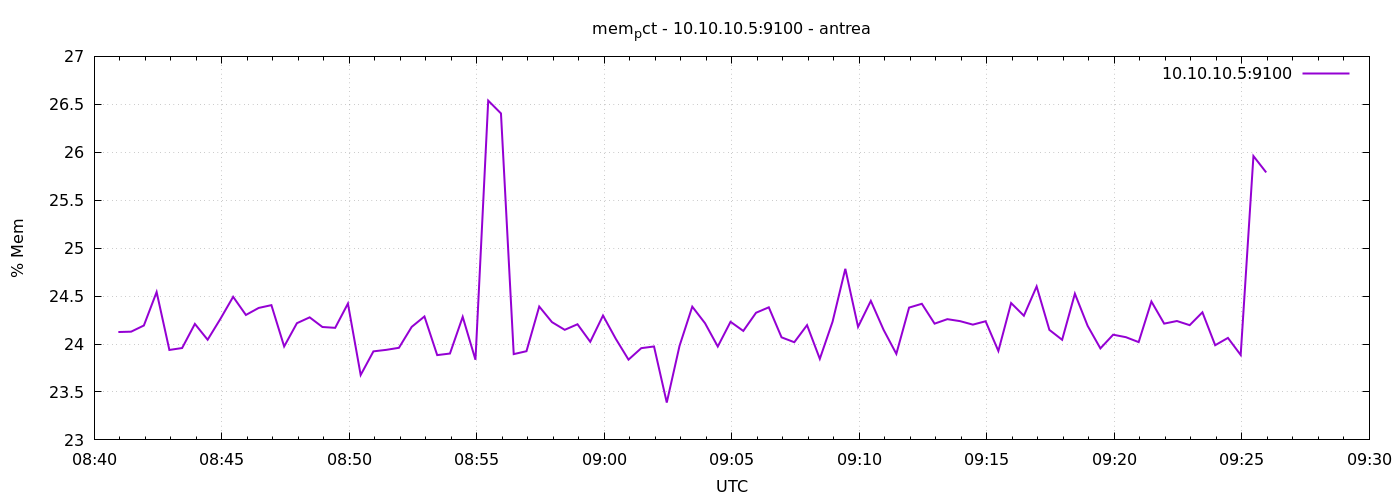

The file beside this chart, header and first rows:
1777279257	24.12510785589953
1777279287	24.13
1777279317	24.19
1777279347	24.54
1777279377	23.94
1777279407	23.96
1777279437	24.21
1777279467	24.04
1777279497	24.26
1777279527	24.49
1777279557	24.3
1777279587	24.38
1777279617	24.41
1777279647	23.97
1777279677	24.22
1777279707	24.28
1777279737	24.18
1777279767	24.17
1777279797	24.42
1777279827	23.68
1777279857	23.92
1777279887	23.94
1777279917	23.96
1777279947	24.18
1777279977	24.29
1777280007	23.88
1777280037	23.9
1777280067	24.28
1777280097	23.84
1777280127	26.54
1777280157	26.4
1777280187	23.89
1777280217	23.93
1777280247	24.39
1777280277	24.23
1777280307	24.15
1777280337	24.21
1777280367	24.02
1777280397	24.3
1777280427	24.05
1777280457	23.84
1777280487	23.96
1777280517	23.97
1777280547	23.39
1777280577	23.98
1777280607	24.39
1777280637	24.22
1777280667	23.97
1777280697	24.23
1777280727	24.14
1777280757	24.33
1777280787	24.38
1777280817	24.07
1777280847	24.02
1777280877	24.2
1777280907	23.85
1777280937	24.23
1777280967	24.78
1777280997	24.18
1777281027	24.45
1777281057	24.15
... 30 more rows
